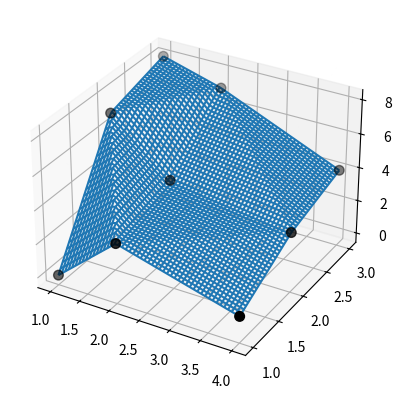

Here is the Python script that generated this plot:
# import numpy as np
# from scipy.interpolate import griddata

# import matplotlib.pyplot as plt

# grid_x = [-1.0, 0.0, 1.0]
# grid_y = [1.0, 0.0]
# X, Y = np.meshgrid(grid_x,grid_y)

# values=[(40.0,40.0, 45.0),(40.0, 45.0, 50.0)]
# grid = griddata(points, values, method='cubid')

# def func(x, y):
#     return x*(1-x)*np.cos(4*np.pi*x) * np.sin(4*np.pi*y**2)**2

# grid_x, grid_y = np.mgrid[0:1:100j, 0:1:200j]

# rng = np.random.default_rng()
# points = rng.random((1000, 2))
# values = func(points[:,0], points[:,1])

# grid_z0 = griddata(points, values, (grid_x, grid_y), method='nearest')
# grid_z1 = griddata(points, values, (grid_x, grid_y), method='linear')
# grid_z2 = griddata(points, values, (grid_x, grid_y), method='cubic')

# plt.subplot(221)
# plt.imshow(func(grid_x, grid_y).T, extent=(0,1,0,1), origin='lower')
# plt.plot(points[:,0], points[:,1], 'k.', ms=1)
# plt.title('Original')
# plt.subplot(222)
# plt.imshow(grid_z0.T, extent=(0,1,0,1), origin='lower')
# plt.title('Nearest')
# plt.subplot(223)
# plt.imshow(grid_z1.T, extent=(0,1,0,1), origin='lower')
# plt.title('Linear')
# plt.subplot(224)
# plt.imshow(grid_z2.T, extent=(0,1,0,1), origin='lower')
# plt.title('Cubic')
# plt.gcf().set_size_inches(6, 6)
# plt.show()

# print(grid_z2.T)


# from numpy import linspace, meshgrid


# x = [0,4,17]
# y = [-7,25,116]
# z = [50,112,47]



# def grid(x, y, z, resX=100, resY=100):
#     #"Convert 3 column data to matplotlib grid"
#     xi = linspace(min(x), max(x), resX)
#     yi = linspace(min(y), max(y), resY)
#     Z = griddata(x, y, z, xi, yi)
#     X, Y = meshgrid(xi, yi)
#     return X, Y, Z


# X, Y, Z = grid(x, y, z)

# print(X, Y, Z)

# import numpy as np
# from scipy.interpolate import interp2d

# Beispiel Daten
# x = np.array([1, 2, 3, 4])
# y = np.array([5, 6, 7, 8])
# z = np.array([[10, 20, 30, 40],
#               [50, 60, 70, 80],
#               [90, 100, 110, 120],
#               [130, 140, 150, 160]])

# # Erstelle die Interpolationsfunktion
# interp_func = interp2d(x, y, z, kind='linear')

# # Definiere neue Koordinaten für die Interpolation
# new_x = np.array([1.5, 2.5, 3.5])
# new_y = np.array([5.5, 6.5, 7.5])

# # Führe die Interpolation durch
# result = interp_func(new_x, new_y)

#print(result)

# x = np.array([-1, 0, 1])
# y = np.array([1, 0])
# z = np.array([[40.0,40.0, 45.0],[40.0, 45.0, 50.0]])

# interp_func = interp2d(x, y, z, kind='linear')


# print(interp_func(-1, 0))

# https://scipy.github.io/devdocs/notebooks/interp_transition_guide.html

import numpy as np
import matplotlib.pyplot as plt

from scipy.interpolate import SmoothBivariateSpline, LinearNDInterpolator

x = np.array([1,1,1,2,2,2,4,4,4])
y = np.array([1,2,3,1,2,3,1,2,3])
z = np.array([0,7,8,3,4,7,1,3,4])

xy = np.c_[x, y]   # or just list(zip(x, y))
lut2 = LinearNDInterpolator(xy, z)

X = np.linspace(min(x), max(x))
Y = np.linspace(min(y), max(y))
X, Y = np.meshgrid(X, Y)

fig = plt.figure()
ax = fig.add_subplot(projection='3d')

ax.plot_wireframe(X, Y, lut2(X, Y))
ax.scatter(x, y, z,  'o', color='k', s=48)
fig.show()